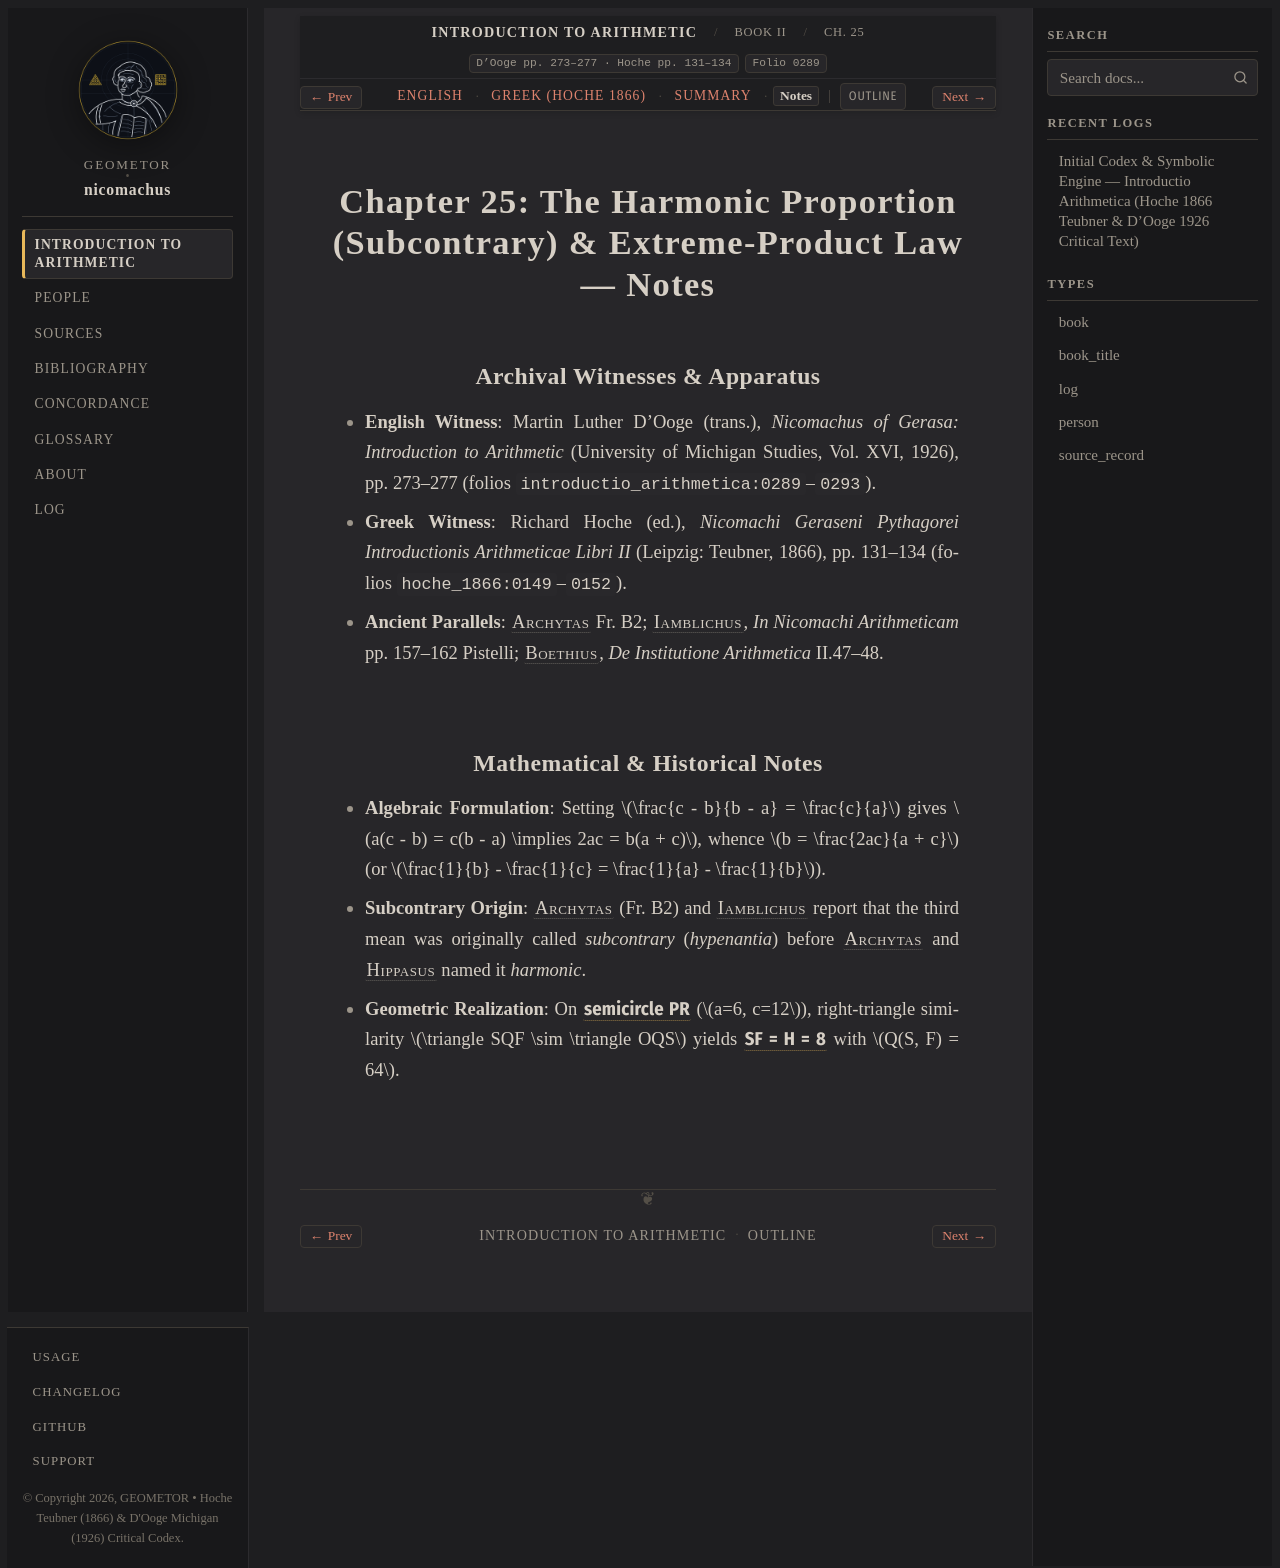

repository: geometor/nicomachus · page: introductio_arithmetica/book_02/ch_25/notes.html · generator: sphinx

:order: 25
:layout: book
:breadcrumb_title: Ch. 25: The Harmonic Proportion (Notes)
:title: Chapter 25: The Harmonic Proportion (Subcontrary) & Extreme-Product Law — Notes
:canonical_id: Book II, Ch. 25
:original_id: D'Ooge pp. 273–277 · Hoche pp. 131–134
:folio: introductio_arithmetica:0289
:hero: /_static/figures/three-classical-means-semicircle.svg
:tracks: English: index | Greek: el | Summary: summary | Notes: notes

.. _nicomachus-notes-2-25:

===============================================================================
Chapter 25: The Harmonic Proportion (Subcontrary) & Extreme-Product Law — Notes
===============================================================================

.. folio:: introductio_arithmetica:0289
   :page: p. 273

Archival Witnesses & Apparatus
------------------------------

* **English Witness**: Martin Luther D'Ooge (trans.), *Nicomachus of Gerasa: Introduction to Arithmetic* (University of Michigan Studies, Vol. XVI, 1926), pp. 273–277 (folios ``introductio_arithmetica:0289``–``0293``).
* **Greek Witness**: Richard Hoche (ed.), *Nicomachi Geraseni Pythagorei Introductionis Arithmeticae Libri II* (Leipzig: Teubner, 1866), pp. 131–134 (folios ``hoche_1866:0149``–``0152``).
* **Ancient Parallels**: :person:`Archytas <archytas>` Fr. B2; :person:`Iamblichus <iamblichus>`, *In Nicomachi Arithmeticam* pp. 157–162 Pistelli; :person:`Boethius <boethius>`, *De Institutione Arithmetica* II.47–48.

Mathematical & Historical Notes
-------------------------------

* **Algebraic Formulation**: Setting :math:`\frac{c - b}{b - a} = \frac{c}{a}` gives :math:`a(c - b) = c(b - a) \implies 2ac = b(a + c)`, whence :math:`b = \frac{2ac}{a + c}` (or :math:`\frac{1}{b} - \frac{1}{c} = \frac{1}{a} - \frac{1}{b}`).
* **Subcontrary Origin**: :person:`Archytas <archytas>` (Fr. B2) and :person:`Iamblichus <iamblichus>` report that the third mean was originally called *subcontrary* (*hypenantia*) before :person:`Archytas <archytas>` and :person:`Hippasus <hippasus>` named it *harmonic*.
* **Geometric Realization**: On :g:`semicircle PR <three-classical-means-semicircle:SEMICIRC>` (:math:`a=6, c=12`), right-triangle similarity :math:`\triangle SQF \sim \triangle OQS` yields :g:`SF = H = 8 <three-classical-means-semicircle:SF>` with :math:`Q(S, F) = 64`.
